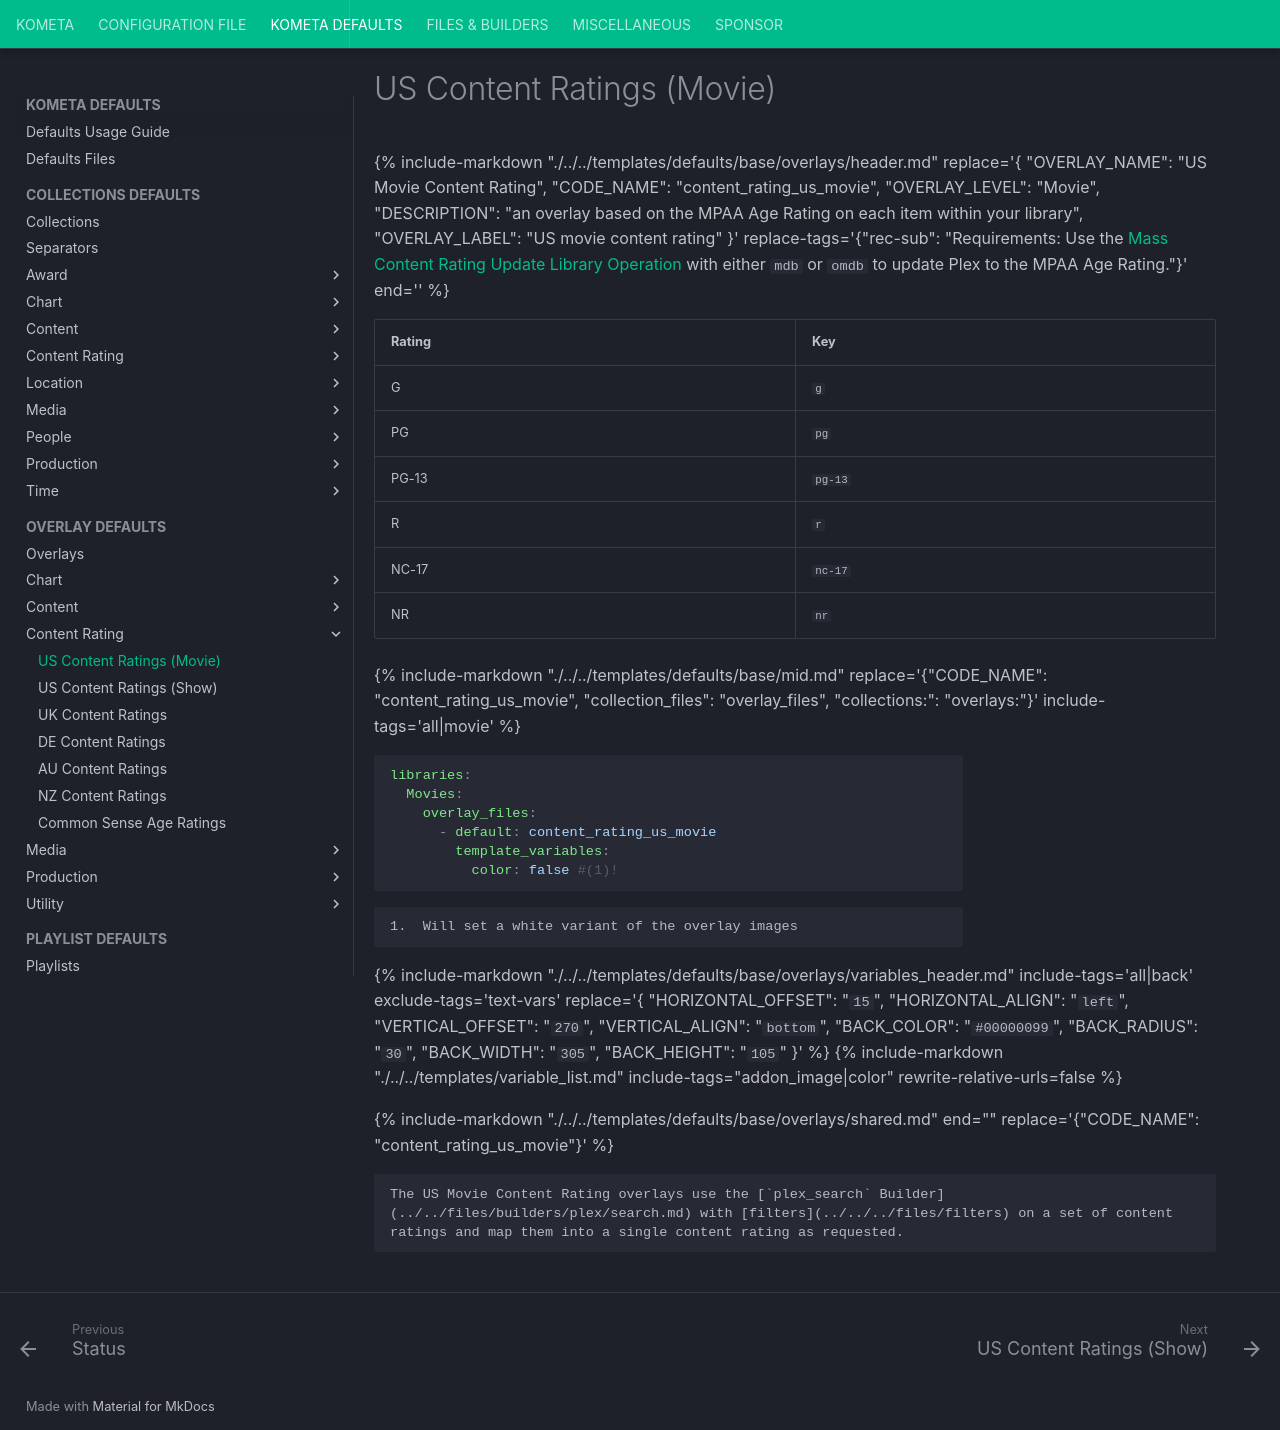

repository: Kometa-Team/Kometa · page: defaults/overlays/content_rating_us_movie/index.html · generator: mkdocs

---
hide:
  - toc
---
{%
    include-markdown "./../../templates/defaults/base/overlays/header.md"
    replace='{
    "OVERLAY_NAME": "US Movie Content Rating",
    "CODE_NAME": "content_rating_us_movie",
    "OVERLAY_LEVEL": "Movie",
    "DESCRIPTION": "an overlay based on the MPAA Age Rating on each item within your library",
    "OVERLAY_LABEL": "US movie content rating"
}'
    replace-tags='{"rec-sub": "Requirements: Use the [Mass Content Rating Update Library Operation](../../../../config/operations.md#mass-metadata-update) with either `mdb` or `omdb` to update Plex to the MPAA Age Rating."}'
    end='<!--table-before-->'
%}

| Rating | Key     |
|:-------|:--------|
| G      | `g`     |
| PG     | `pg`    |
| PG-13  | `pg-13` |
| R      | `r`     |
| NC-17  | `nc-17` |
| NR     | `nr`    |

{% 
    include-markdown "./../../templates/defaults/base/mid.md"
    replace='{"CODE_NAME": "content_rating_us_movie", "collection_files": "overlay_files", "collections:": "overlays:"}' 
    include-tags='all|movie' 
%}
    ```yaml
    libraries:
      Movies:
        overlay_files:
          - default: content_rating_us_movie
            template_variables:
              color: false #(1)!
    ```

    1.  Will set a white variant of the overlay images

{% 
    include-markdown "./../../templates/defaults/base/overlays/variables_header.md"
    include-tags='all|back'
    exclude-tags='text-vars'
    replace='{
        "HORIZONTAL_OFFSET": "`15`",
        "HORIZONTAL_ALIGN": "`left`",
        "VERTICAL_OFFSET": "`270`",
        "VERTICAL_ALIGN": "`bottom`",
        "BACK_COLOR": "`#00000099`",
        "BACK_RADIUS": "`30`",
        "BACK_WIDTH": "`305`",
        "BACK_HEIGHT": "`105`"
    }'
%}
    {%
        include-markdown "./../../templates/variable_list.md"
        include-tags="addon_image|color"
        rewrite-relative-urls=false
    %}

{% include-markdown "./../../templates/defaults/base/overlays/shared.md" end="<!--text-variables-->" replace='{"CODE_NAME": "content_rating_us_movie"}' %}
{% include-markdown "./../../templates/defaults/base/values.md" rewrite-relative-urls=false %}


    The US Movie Content Rating overlays use the [`plex_search` Builder](../../files/builders/plex/search.md) with [filters](../../../files/filters) on a set of content ratings and map them into a single content rating as requested.
